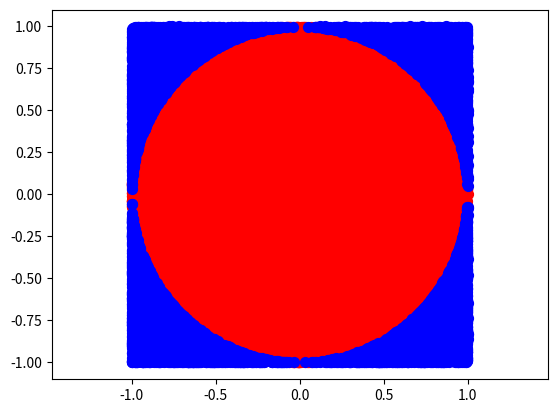

Recreate this plot in Python.
#-*- coding: utf-8 -*-

"""
Méthode de Monte-Carlo
Soit C un cercle de centre O(x;y) et de rayon r. Un point M de coordonnées (a;b) appartient à C si et seulement si (a–x)^2+(b–y)^2=r^2.
Ici nous avons un cercle trigonométrique (le cercle dont le centre est l'origine du repère et dont le rayon vaut 1), donc (a–x)^2+(b–y)^2=r^2 devient a^2+b^2=1.
Soit un point M de coordonnées (a, b), où 0<a<1 et 0<b<1. On tire aléatoirement les valeurs de a et b.
Le point M appartient au disque de centre (0,0) de rayon 1 si et seulement si a^2+b^2<=1. La probabilité que le point M appartienne au disque est π/4.
En faisant le rapport du nombre de points dans le disque au nombre de tirages, on obtient une approximation du nombre π/4 si le nombre de tirages est grand.
L'aire du carré vaut (R)^2 soit 1. L'aire du quart de cercle vaut (Pi*R^2)/4 soit Pi/4.
En choisissant N points aléatoires (à l'aide d'une distribution uniforme) à l'intérieur du carré, la probabilité que ces points se trouvent aussi dans le quart de cercle est:
p=(aire du cercle)/(aire du carré)=Pi/4
Soit n, le nombre points effectivement dans le cercle, il vient alors:
p=n/N=Pi/4 d'où  Pi=4*(n/N)
"""
import os
import random
import math
import matplotlib.pyplot as plt

x_inner, y_inner = [], []
x_outer, y_outer = [], []
for i in range(100000):
    a, b = random.uniform(-1., 1.), random.uniform(-1., 1.)
    length = math.sqrt(a**2 + b**2)
    if length < 1:
        x_inner.append(a)
        y_inner.append(b)
    else:
        x_outer.append(a)
        y_outer.append(b)
plt.scatter(x_inner, y_inner, c='red', marker='.', s=200)
plt.scatter(x_outer, y_outer, c='blue', marker='.', s=200)
print('La valeur de pi approchée :', 4 * len(x_inner) /
      float(len(x_inner) + len(x_outer)), '\nLa valeur de pi exacte :', math.pi)
plt.axis('equal')
plt.savefig('Monte-Carlo_pi_color.png')
plt.show()

os.system("pause")
